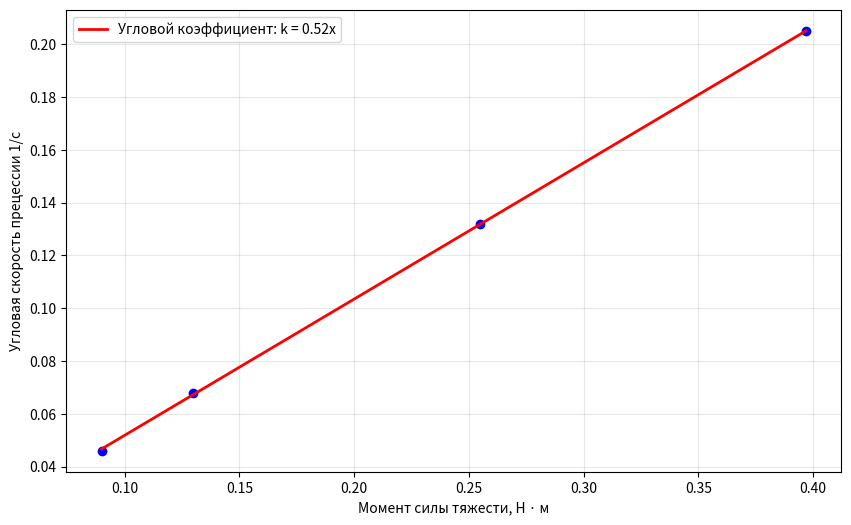

The matplotlib source for this figure:
import numpy as np
import matplotlib.pyplot as plt

# Генерируем случайные данные
np.random.seed(42)  # для воспроизводимости результатов
x = [0.09, 0.13, 0.255, 0.397]
y = [0.046, 0.068, 0.132, 0.205]

# Вычисляем коэффициенты линейной регрессии
coefficients = np.polyfit(x, y, 1)  # 1 - степень полинома (линейная)
a = coefficients[0]  # угловой коэффициент
b = coefficients[1]  # свободный член

# Создаем линию аппроксимации
x_fit = np.linspace(min(x), max(x), 100)
y_fit = a * x_fit + b

# Строим график
plt.figure(figsize=(10, 6))
plt.scatter(x, y, color='blue')
plt.plot(x_fit, y_fit, color='red', linewidth=2, label=f'Угловой коэффициент: k = {a:.2f}x')
plt.xlabel('Момент силы тяжести, Н · м')
plt.ylabel('Угловая скорость прецессии 1/с')
plt.legend()
plt.grid(True, alpha=0.3)
plt.show()

# Выводим коэффициенты
print(f"Уравнение прямой: y = {a:.4f}x + {b:.4f}")